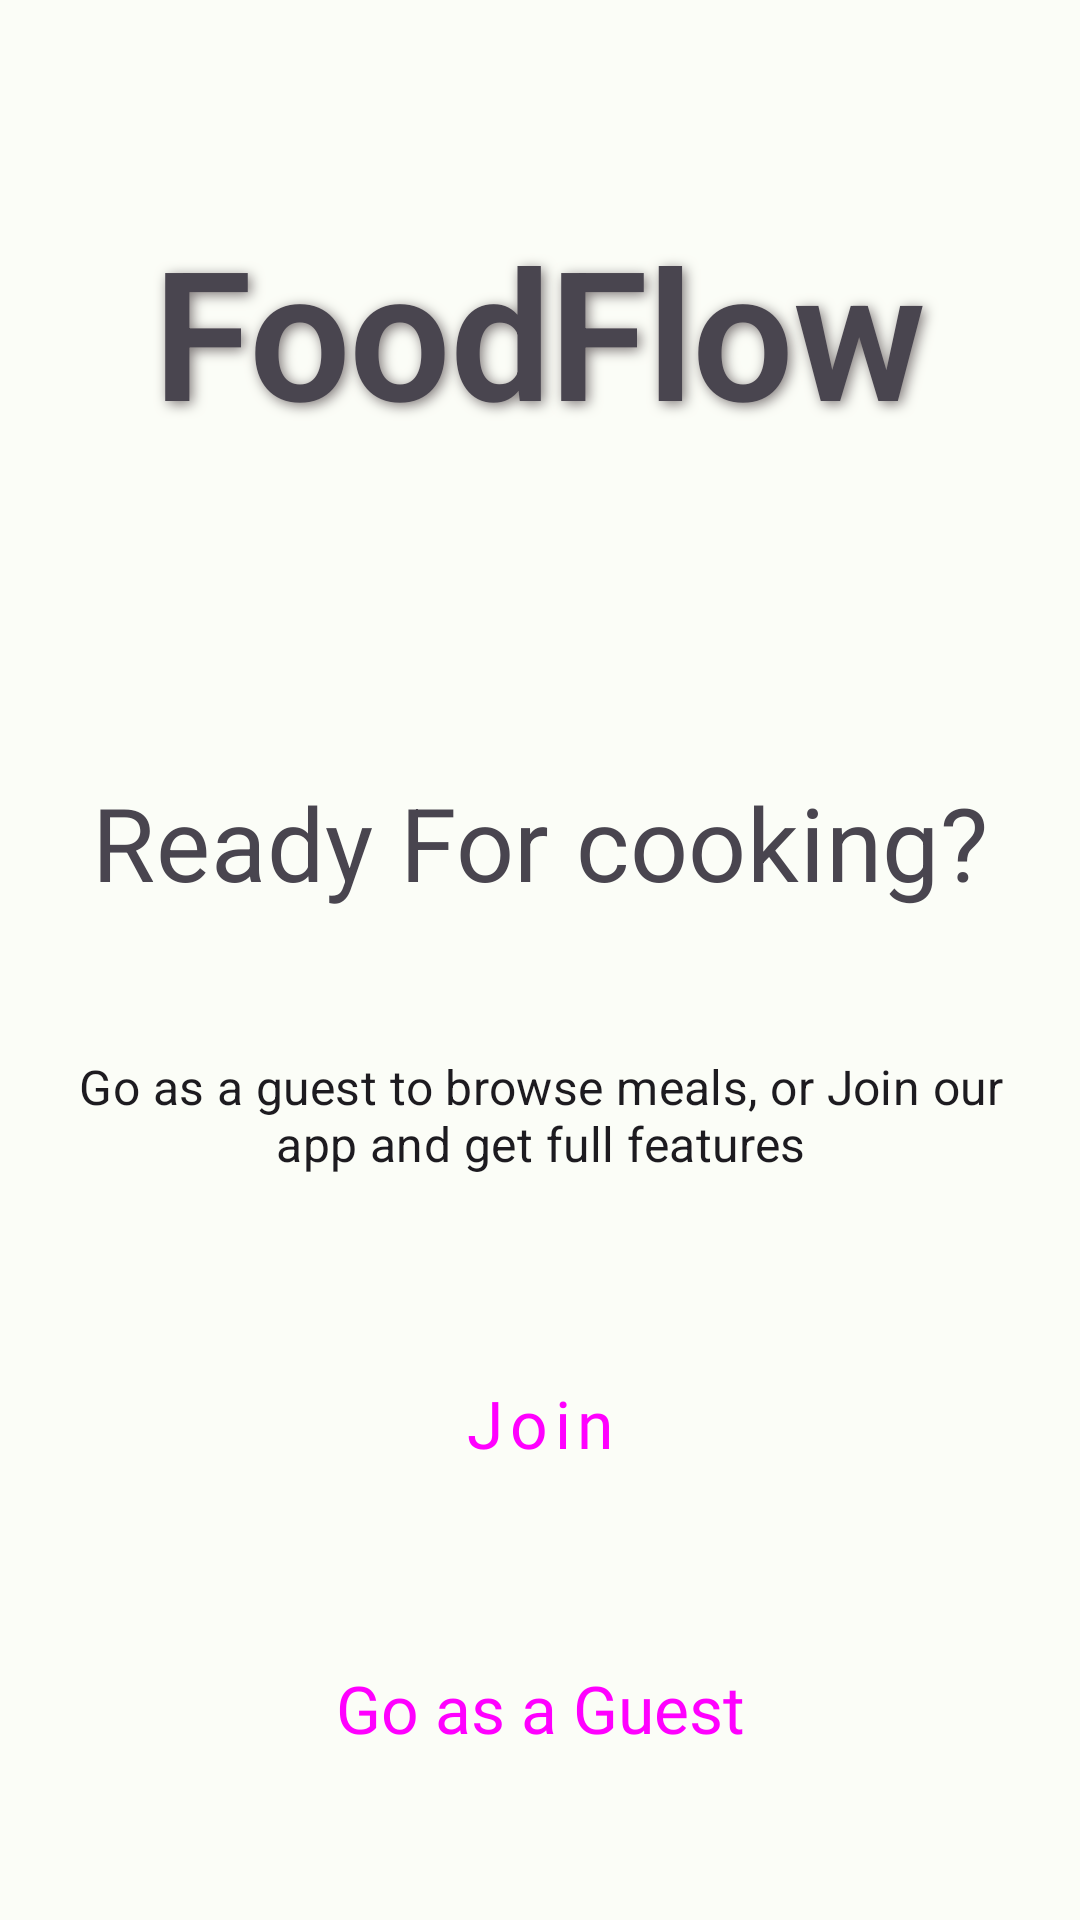

Android layout source for this screen:
<!-- AndroidManifest.xml: application theme Theme.FoodFlow -->
<!-- res/layout/activity_welcome.xml -->
<?xml version="1.0" encoding="utf-8"?>
<androidx.constraintlayout.widget.ConstraintLayout xmlns:android="http://schemas.android.com/apk/res/android"
    xmlns:app="http://schemas.android.com/apk/res-auto"
    xmlns:tools="http://schemas.android.com/tools"
    android:layout_width="match_parent"
    android:layout_height="match_parent"
    tools:context=".WelcomeActivity">

    <TextView
        android:id="@+id/titleTextView"
        style="@style/TextAppearance.MaterialComponents.Headline2"
        android:layout_width="wrap_content"
        android:layout_height="wrap_content"
        android:layout_marginLeft="16dp"
        android:layout_marginRight="16dp"
        android:layout_marginBottom="88dp"
        android:fontFamily="@font/poppins"
        android:padding="20dp"
        android:shadowColor="#807A7A"
        android:shadowDx="3"
        android:shadowDy="3"
        android:shadowRadius="10"
        android:text="@string/app_name"
        android:textStyle="bold"
        app:layout_constraintBottom_toTopOf="@+id/questionTextView"
        app:layout_constraintEnd_toEndOf="parent"
        app:layout_constraintHorizontal_bias="0.5"
        app:layout_constraintStart_toStartOf="parent" />

    <TextView
        android:id="@+id/questionTextView"
        style="@style/TextAppearance.MaterialComponents.Headline4"
        android:layout_width="match_parent"
        android:layout_height="wrap_content"
        android:layout_marginLeft="16dp"
        android:layout_marginRight="16dp"
        android:layout_marginBottom="32dp"
        android:fontFamily="@font/poppins"
        android:lineSpacingExtra="7sp"
        android:text="@string/welcomeQuestion"
        android:textAlignment="center"
        app:layout_constraintBottom_toTopOf="@+id/welcomeMsgTextView"
        app:layout_constraintEnd_toEndOf="parent"
        app:layout_constraintHorizontal_bias="0.5"
        app:layout_constraintStart_toStartOf="parent" />

    <TextView
        android:id="@+id/welcomeMsgTextView"
        style="@style/TextAppearance.MaterialComponents.Subtitle1"
        android:layout_width="wrap_content"
        android:layout_height="wrap_content"
        android:layout_marginLeft="16dp"
        android:layout_marginRight="16dp"
        android:layout_marginBottom="124dp"
        android:padding="16dp"
        android:text="@string/welcomeMsg"
        android:textAlignment="center"
        app:layout_constraintBottom_toTopOf="@+id/guestButton"
        app:layout_constraintEnd_toEndOf="parent"
        app:layout_constraintHorizontal_bias="0.5"
        app:layout_constraintStart_toStartOf="parent"
        app:layout_constraintTop_toBottomOf="@+id/logoImageView" />

    <Button

        android:id="@+id/joinButton"
        style="@style/Widget.Material3.Button"
        android:layout_width="match_parent"
        android:layout_height="75dp"
        android:layout_marginLeft="16dp"
        android:layout_marginRight="16dp"
        android:layout_marginBottom="20dp"
        android:elevation="10dp"
        android:fontFamily="@font/poppins"
        android:letterSpacing=".10"
        android:text="@string/join"
        android:textAppearance="@style/TextAppearance.Material3.TitleLarge"
        app:layout_constraintBottom_toTopOf="@+id/guestButton"
        app:layout_constraintEnd_toEndOf="parent"
        app:layout_constraintHorizontal_bias="0.5"
        app:layout_constraintStart_toStartOf="parent" />

    <Button
        android:id="@+id/guestButton"
        style="@style/Widget.Material3.Button.TonalButton"
        android:layout_width="match_parent"
        android:layout_height="75dp"
        android:layout_marginLeft="16dp"
        android:layout_marginRight="16dp"
        android:layout_marginBottom="33dp"
        android:fontFamily="@font/poppins"
        android:text="@string/guest"
        android:textAppearance="@style/TextAppearance.Material3.TitleLarge"
        app:layout_constraintBottom_toBottomOf="parent"
        app:layout_constraintEnd_toEndOf="parent"
        app:layout_constraintHorizontal_bias="0.5"
        app:layout_constraintStart_toStartOf="parent"
        app:layout_constraintTop_toBottomOf="@+id/welcomeMsgTextView" />

    <ImageView
        android:id="@+id/logoImageView"
        android:layout_width="wrap_content"
        android:layout_height="0dp"
        android:layout_marginLeft="16dp"
        android:layout_marginTop="122dp"
        android:layout_marginRight="16dp"
        android:layout_marginBottom="332dp"
        android:src="@drawable/spoon_knife"
        app:layout_constraintBottom_toTopOf="@+id/welcomeMsgTextView"
        app:layout_constraintEnd_toEndOf="parent"
        app:layout_constraintHorizontal_bias="0.5"
        app:layout_constraintStart_toStartOf="parent"
        app:layout_constraintTop_toTopOf="parent" />

</androidx.constraintlayout.widget.ConstraintLayout>
<!-- resources referenced by this layout -->
<resources>
  <!-- drawable spoon_knife (drawable) -->
  <vector xmlns:android="http://schemas.android.com/apk/res/android"
      android:width="128dp"
      android:height="128dp"
      android:viewportWidth="128"
      android:viewportHeight="133">
    <path
        android:pathData="M124.8,113.08L76.05,60.93L19.1,0H14.65L13.74,2.47C11.34,8.99 10.31,15.66 10.77,21.76C11.3,28.71 13.77,34.72 17.91,39.16L62.37,86.72L68.24,80.45L109.34,129.62C113.43,133.99 120.47,134.26 124.8,129.62C129.07,125.06 129.07,117.64 124.8,113.08Z"
        android:fillColor="@color/theme_light_primary"/>
    <path
        android:pathData="M37.92,77.58L3.19,113.68C-1.06,118.1 -1.06,125.29 3.19,129.71C7.23,133.91 14.21,134.28 18.6,129.71L53.33,93.61L37.92,77.58Z"
        android:fillColor="@color/theme_light_primary"/>
    <path
        android:pathData="M122.75,21.82L102.62,42.74L97.37,37.28L117.5,16.37L112.25,10.91L92.12,31.82L86.87,26.37L107,5.46L101.75,0L75.49,27.28C72.28,30.62 70.37,35.05 70.09,39.76C70.03,40.95 69.77,42.12 69.33,43.24L86.39,60.96C87.46,60.51 88.59,60.24 89.74,60.17C94.27,59.89 98.54,57.89 101.75,54.56L128,27.28L122.75,21.82Z"
        android:fillColor="@color/theme_light_primary"/>
  </vector>
  <string name="app_name">FoodFlow</string>
  <string name="guest">Go as a Guest</string>
  <string name="join">Join</string>
  <string name="welcomeMsg">Go as a guest to browse meals, or Join our app  and get full features</string>
  <string name="welcomeQuestion">Ready For cooking?</string>
  <color name="theme_light_primary">#32B768</color>
  <color name="theme_light_onPrimary">#FFFFFF</color>
  <color name="theme_light_primaryContainer">#7DFBA4</color>
  <color name="theme_light_onPrimaryContainer">#00210C</color>
  <color name="theme_light_secondary">#9F4200</color>
  <color name="theme_light_onSecondary">#FFFFFF</color>
  <color name="theme_light_secondaryContainer">#FFDBCB</color>
  <color name="theme_light_onSecondaryContainer">#341100</color>
  <color name="theme_light_tertiary">#3A656E</color>
  <color name="theme_light_onTertiary">#FFFFFF</color>
  <color name="theme_light_tertiaryContainer">#BDEAF5</color>
  <color name="theme_light_onTertiaryContainer">#001F25</color>
  <color name="theme_light_error">#BA1A1A</color>
  <color name="theme_light_errorContainer">#FFDAD6</color>
  <color name="theme_light_onError">#FFFFFF</color>
  <color name="theme_light_onErrorContainer">#410002</color>
  <color name="theme_light_background">#FBFDF7</color>
  <color name="theme_light_onBackground">#191C19</color>
  <color name="theme_light_surface">#FBFDF7</color>
  <color name="theme_light_onSurface">#191C19</color>
  <color name="theme_light_surfaceVariant">#DDE5DA</color>
  <color name="theme_light_onSurfaceVariant">#414941</color>
  <color name="theme_light_outline">#717971</color>
  <color name="theme_light_inverseOnSurface">#F0F1EC</color>
  <color name="theme_light_inverseSurface">#2E312E</color>
  <color name="theme_light_inversePrimary">#5FDE8A</color>
</resources>
